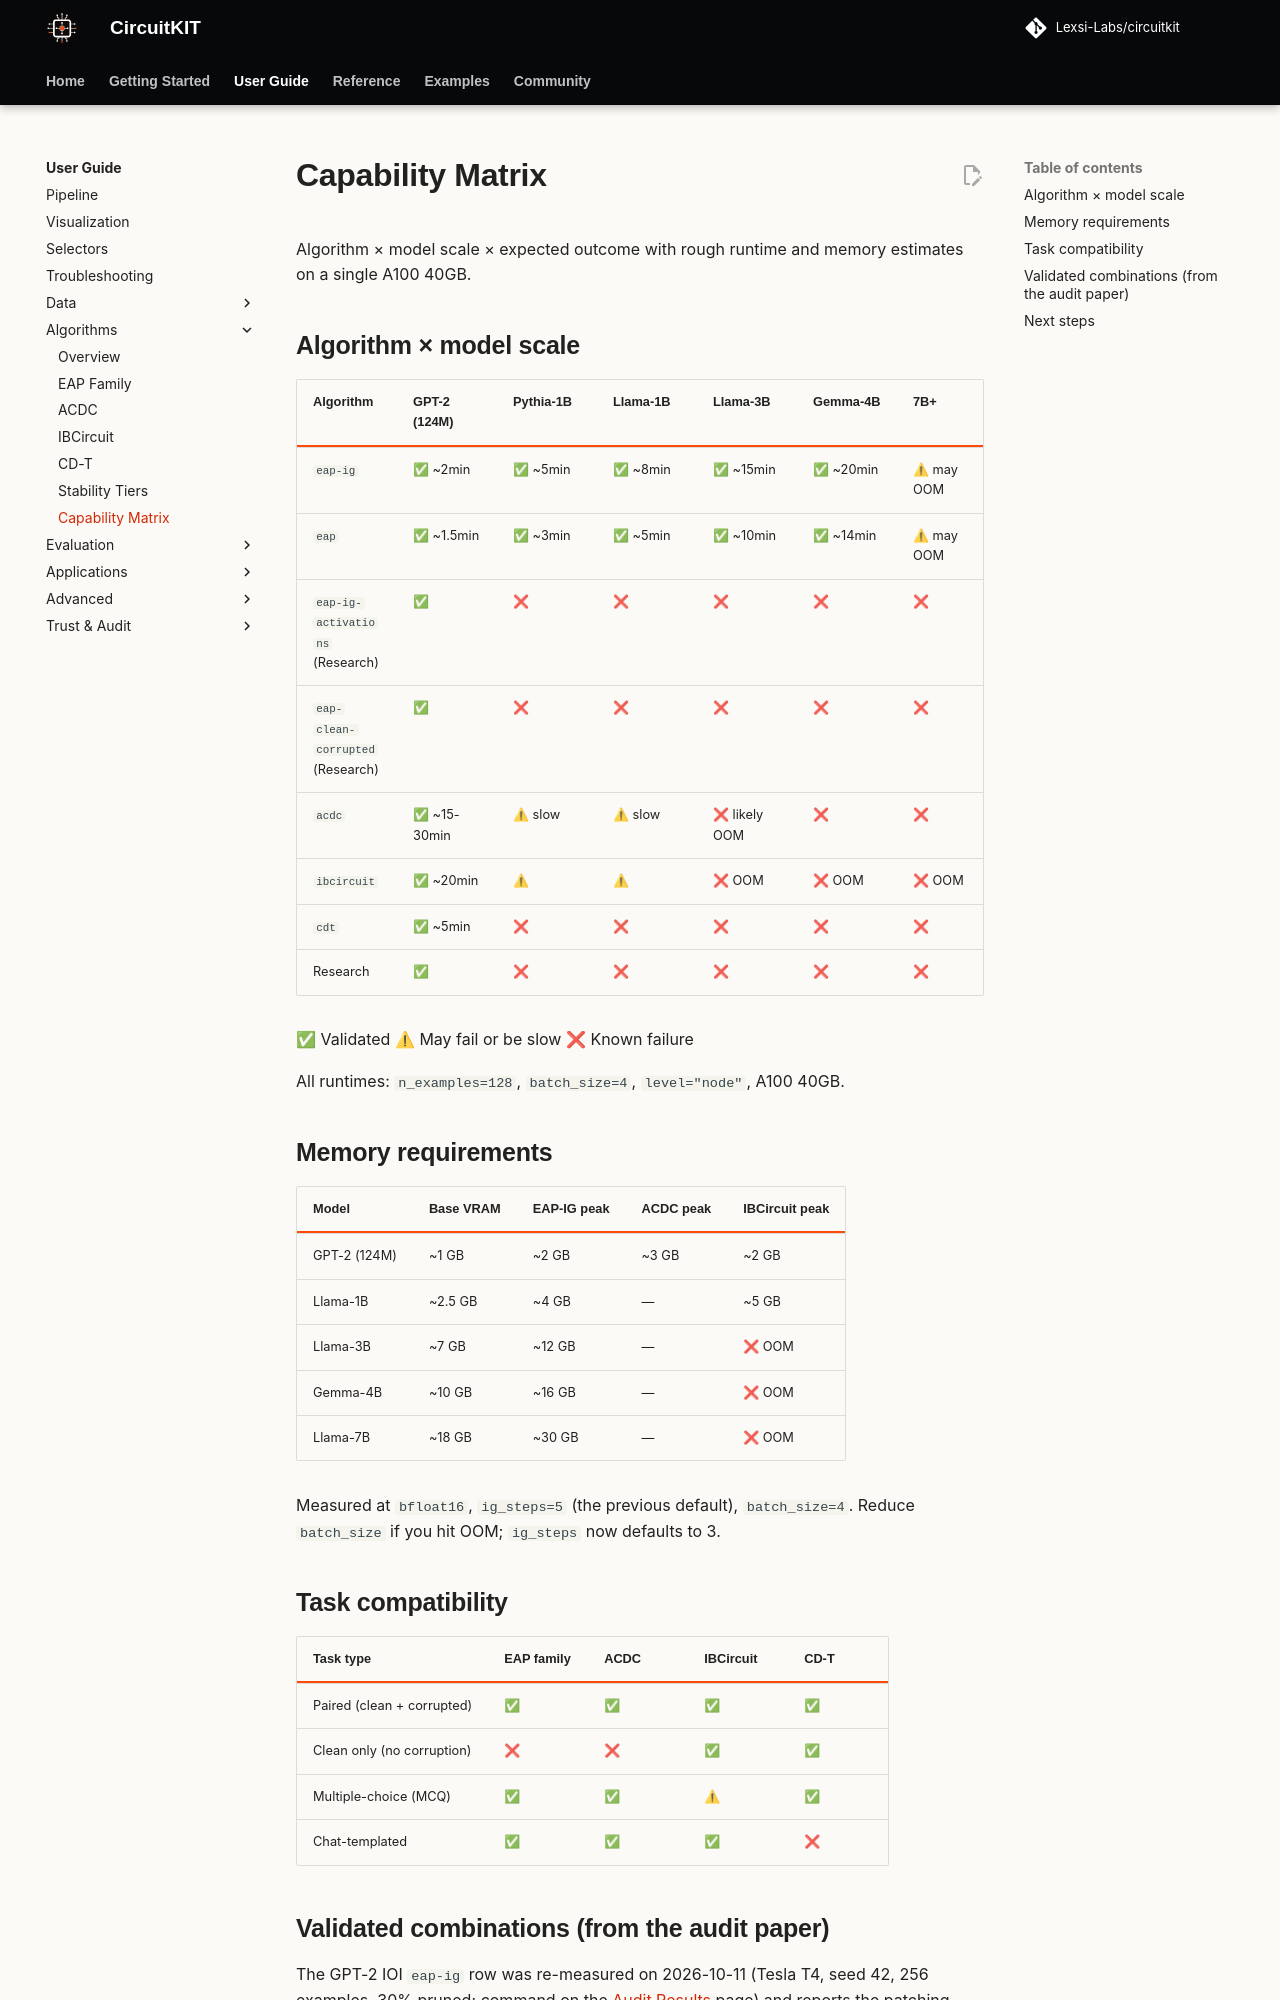

repository: Lexsi-Labs/CircuitKIT · page: algorithms/capability-matrix/index.html · generator: mkdocs

# Capability Matrix

Algorithm × model scale × expected outcome with rough runtime and memory estimates on a single A100 40GB.

## Algorithm × model scale

| Algorithm | GPT-2 (124M) | Pythia-1B | Llama-1B | Llama-3B | Gemma-4B | 7B+ |
|---|---|---|---|---|---|---|
| `eap-ig`  | ✅ ~2min | ✅ ~5min | ✅ ~8min | ✅ ~15min | ✅ ~20min | ⚠ may OOM |
| `eap`  | ✅ ~1.5min | ✅ ~3min | ✅ ~5min | ✅ ~10min | ✅ ~14min | ⚠ may OOM |
| `eap-ig-activations` (Research)  | ✅ | ❌ | ❌ | ❌ | ❌ | ❌ |
| `eap-clean-corrupted` (Research)  | ✅ | ❌ | ❌ | ❌ | ❌ | ❌ |
| `acdc`  | ✅ ~15-30min | ⚠ slow | ⚠ slow | ❌ likely OOM | ❌ | ❌ |
| `ibcircuit`  | ✅ ~20min | ⚠ | ⚠ | ❌ OOM | ❌ OOM | ❌ OOM |
| `cdt`  | ✅ ~5min | ❌ | ❌ | ❌ | ❌ | ❌ |
| Research  | ✅ | ❌ | ❌ | ❌ | ❌ | ❌ |

✅ Validated  ⚠ May fail or be slow  ❌ Known failure

All runtimes: `n_examples=128`, `batch_size=4`, `level="node"`, A100 40GB.

## Memory requirements

| Model | Base VRAM | EAP-IG peak | ACDC peak | IBCircuit peak |
|---|---|---|---|---|
| GPT-2 (124M) | ~1 GB | ~2 GB | ~3 GB | ~2 GB |
| Llama-1B | ~2.5 GB | ~4 GB | — | ~5 GB |
| Llama-3B | ~7 GB | ~12 GB | — | ❌ OOM |
| Gemma-4B | ~10 GB | ~16 GB | — | ❌ OOM |
| Llama-7B | ~18 GB | ~30 GB | — | ❌ OOM |

Measured at `bfloat16`, `ig_steps=5` (the previous default), `batch_size=4`. Reduce `batch_size` if you hit OOM; `ig_steps` now defaults to 3.

## Task compatibility

| Task type | EAP family | ACDC | IBCircuit | CD-T |
|---|---|---|---|---|
| Paired (clean + corrupted) | ✅ | ✅ | ✅ | ✅ |
| Clean only (no corruption) | ❌ | ❌ | ✅ | ✅ |
| Multiple-choice (MCQ) | ✅ | ✅ | ⚠ | ✅ |
| Chat-templated | ✅ | ✅ | ✅ | ❌ |
